Run: headless pygame with SDL's dummy video driver; simulated clock (each Clock.tick advances the game by its frame time, no real sleeping); random seed 0; keys injected as events and as key.get_pressed() state; mouse plan: one left click at the window centre at the start of phase 2, then a move to the lower-right quarter at the start of phase 3.
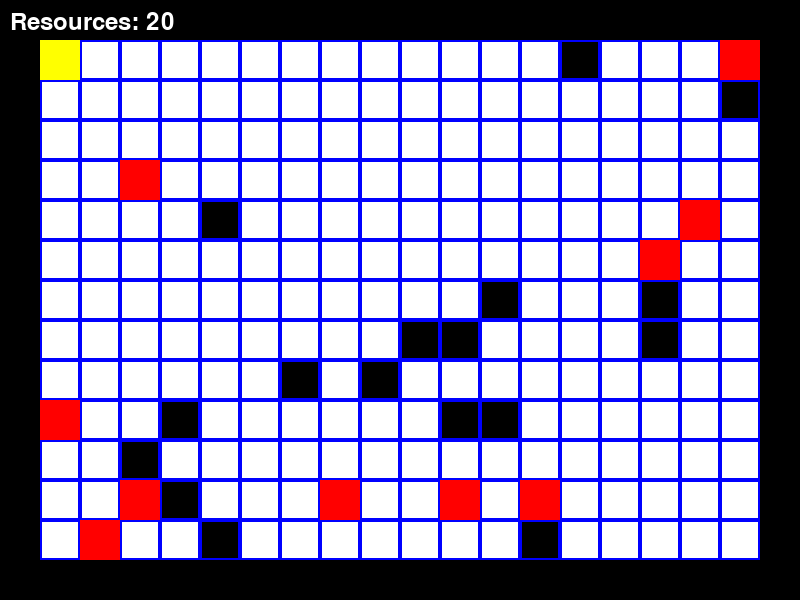
Frame 1 of 4 · flips 1–60 · no input
Frame 2 of 4 · flips 61–180 · clicked the window centre · tapped SPACE, RETURN · held RIGHT (→), D · screen unchanged from frame 1, image omitted
Frame 3 of 4 · flips 181–300 · moved the mouse to the lower-right quarter · held DOWN (↓), S · screen unchanged from frame 2, image omitted
Frame 4 of 4 · flips 301–420 · held LEFT (←), A, UP (↑), W · screen unchanged from frame 3, image omitted

The pygame program that drew these frames:

import pygame
import sys
import random
from collections import deque

# Initialize Pygame
pygame.init()

# Set up display
width, height = 800, 600
screen = pygame.display.set_mode((width, height))
pygame.display.set_caption("Tower Defense with Backtracking")

# Define colors
WHITE = (255, 255, 255)
BLACK = (0, 0, 0)
RED = (255, 0, 0)
GREEN = (0, 255, 0)
BLUE = (0, 0, 255)
YELLOW = (255, 255, 0)

font = pygame.font.Font(None, 36)

# Grid size
cell_size = 40
cols, rows = width // cell_size, height // cell_size

# Initialize grid (0: empty, 1: blocked)
grid = [[0 for _ in range(cols)] for _ in range(rows)]

# Represent the start and end points
start = (0, 0)
end = (cols - 1, rows - 1)

# Add some random obstacles
for _ in range(20):
    x, y = random.randint(1, cols - 2), random.randint(1, rows - 2)
    grid[y][x] = 1  # Mark the obstacle position as blocked

# Base position
base_x, base_y = 1, 1
grid[base_y][base_x] = 1  # Mark the base position as blocked

# Function to draw the grid
def draw_grid(player, enemies):
    for y in range(rows):
        for x in range(cols):
            rect = pygame.Rect(x * cell_size, y * cell_size, cell_size, cell_size)
            color = WHITE if grid[y][x] == 0 else BLACK
            pygame.draw.rect(screen, color, rect)
            pygame.draw.rect(screen, BLUE, rect, 2)    
        
    pygame.draw.rect(screen, BLACK, pygame.Rect(0, 0, width, height), 40) # Draw black border   
    pygame.draw.rect(screen, YELLOW, (base_x * cell_size, base_y * cell_size, cell_size, cell_size)) # Draw base
    
    for tower, x, y in player.towers:
        tower_rect = pygame.Rect(x * cell_size, y * cell_size, cell_size, cell_size)
        pygame.draw.rect(screen, GREEN, tower_rect)
    
    for enemy in enemies:
        if enemy.alive:
            enemy.draw()

# Function to check if a move is valid
def is_valid_move(x, y):
    return 0 <= x < cols and 0 <= y < rows and grid[y][x] == 0  # Check bounds and no tower

# Tower Class
class Tower:
    def __init__(self, tower_type, cost, range, power, x=None, y=None):
        self.tower_type = tower_type  # e.g., "Basic", "Advanced", etc.
        self.cost = cost
        self.range = range # number of cells around (ex: 1, 2, 3)
        self.power = power
        self.x = x  # x coordinate of the tower's position on the grid
        self.y = y  # y coordinate of the tower's position on the grid
        self.projectiles = []

    def __repr__(self):
        return f"Tower({self.tower_type}, {self.cost}, {self.range}, {self.power})"

    def is_in_range(self, enemy):
        # Check if the enemy is within the tower's range
        if self.x is None or self.y is None:  # Ensure tower position is defined
            return False
        
        return (abs(enemy.x - self.x) <= self.range) and (abs(enemy.y - self.y) <= self.range)

towers = [
    Tower("Basic Tower", 30, 1 , 10),
    #Tower("Advanced Tower", 60, 2, 20),
    #Tower("Sniper Tower", 80, 3, 30)
]

class Enemy:
    def __init__(self, x, y, speed, color, damage):
        self.x = x
        self.y = y
        self.speed = speed
        self.color = color
        self.damage = damage
        self.alive = True

    def draw(self):
        pygame.draw.rect(screen, self.color, (self.x * cell_size, self.y * cell_size, cell_size, cell_size))

    def hit(self):
        self.alive = False

def generate_random_enemy():
    # Generate random position for enemy
    while True:
        x = random.randint(1, cols-2)  # Avoid base and edges
        y = random.randint(1, rows-2)
        if grid[y][x] == 0:  # Make sure the cell is not blocked
            grid[y][x] = 1
            return x, y

# Player Class
class Player:
    def __init__(self, resources):
        self.resources = resources
        self.towers = []  # List of towers placed by the player

    def can_afford_tower(self, tower):
        return self.resources >= tower.cost

    def place_tower(self, tower, x, y):
        if self.can_afford_tower(tower):
            if is_valid_move(x, y):  # Only place tower if the cell is valid
                self.resources -= tower.cost
                self.towers.append((tower, x, y))
                grid[y][x] = 1  # Block the cell after placing the tower
                return True
        return False

    def gain_resources(self, amount):
        self.resources += amount

def is_tower_in_range(tower, x, y, player):
    """
    Check if a tower is within the range of another tower.
    This checks the surrounding cells based on the tower's range.
    """
    for other_tower, tx, ty in player.towers:
        if tower != other_tower:  # Don't check the tower itself
            # Check all cells within the tower's range (all cells around it)
            for dx in range(-(tower.range + 1), tower.range + 2):
                for dy in range(-(tower.range + 1), tower.range + 2):
                    if 0 <= tx + dx < cols and 0 <= ty + dy < rows:  # Ensure within bounds
                        # Check if (x, y) is in the range of this tower
                        if (tx + dx == x) and (ty + dy == y):
                            return True  # There's another tower within range
    return False

def is_enemy_near_base(enemies, base_x, base_y, base_range=5):
    """
    Check if any enemy is near the base (within a defined range).
    """
    for enemy in enemies:
        if enemy.alive and abs(enemy.x - base_x) <= base_range and abs(enemy.y - base_y) <= base_range:
            # Check all cells within the base's range (all cells around it)
            for dx in range(-(base_range + 1), base_range + 2):
                for dy in range(-(base_range + 1), base_range + 2):
                    if 0 <= base_x + dx < cols and 0 <= base_y + dy < rows:  # Ensure within bounds
                        if (base_x + dx == x) and (base_y + dy == y):
                            return True  # There's an enemy near the base
    return False

# Backtracking to find best tower placement
def backtrack_tower_placement(tower, enemies, player):
    best_position = None
    max_enemy_damage = 0
    
    # First, check if there are enemies near the base to prioritize defense
    if is_enemy_near_base(enemies, base_x, base_y):
        print("Enemies near base! Prioritizing base defense.")
    
    for y in range(rows):
        for x in range(cols):
            if is_valid_move(x, y) and not is_tower_in_range(tower, x, y, player):
                tower.x, tower.y = x, y
                total_damage = 0
                
                # Calculate how many enemies this tower can hit
                for enemy in enemies:
                    if tower.is_in_range(enemy):
                        total_damage += 1  # Add 1 for each enemy within range
                
                # Prioritize tower placement closer to the base if there are enemies nearby
                if is_enemy_near_base(enemies, base_x, base_y) and (abs(x - base_x) + abs(y - base_y)) <= 3:
                    total_damage += 50  # Bonus damage for towers close to base
                
                # Keep track of the best position (max damage)
                if total_damage > max_enemy_damage:
                    max_enemy_damage = total_damage
                    best_position = (x, y)

    return best_position

def show_tower_popup(player):
    # Create pop-up background
    popup_rect = pygame.Rect(200, 150, 400, 300)
    pygame.draw.rect(screen, (50, 50, 50), popup_rect)  # Dark background
    pygame.draw.rect(screen, WHITE, popup_rect, 5)  # Border

    # Text to display
    popup_text = font.render("Choose a tower", True, WHITE)
    screen.blit(popup_text, (250, 160))

    # Display towers the player can afford
    y_offset = 200
    for tower in towers:
        if player.can_afford_tower(tower):
            tower_text = font.render(f"{tower.tower_type} - {tower.cost} resources", True, WHITE)
            screen.blit(tower_text, (220, y_offset))
            y_offset += 40

    # Display a close button
    close_button = pygame.Rect(500, 420, 100, 40)
    pygame.draw.rect(screen, (200, 0, 0), close_button)
    close_text = font.render("Place", True, WHITE)
    screen.blit(close_text, (510, 430))
    
    return close_button

# Main Game Loop with Automatic Mode
def main():
    player = Player(resources=20)
    popup_visible = False
    
    selected_type_tower = 0
    
    enemies = [Enemy(*generate_random_enemy(), 1, RED, 10) for _ in range(10)]
    last_resource_time = pygame.time.get_ticks()

    running = True
    while running:
        screen.fill(BLACK)

        if player.resources >= min(tower.cost for tower in towers) and not popup_visible:
            popup_visible = True
            
        # Draw grid and towers
        draw_grid(player, enemies)

        for enemy in enemies:
            if enemy.alive:
                enemy.draw()

        current_time = pygame.time.get_ticks()
        if current_time - last_resource_time >= 10000:  # 10 seconds passed
            player.gain_resources(15)
            last_resource_time = current_time
            print(player.resources)            
            
        # Event handling
        for event in pygame.event.get():
            if event.type == pygame.QUIT:
                running = False
                
            if event.type == pygame.MOUSEBUTTONDOWN and popup_visible:
                mouse_pos = pygame.mouse.get_pos()
                close_button = show_tower_popup(player)

                # Check if the player clicked the close button
                if close_button.collidepoint(mouse_pos):
                    print("close")
                    popup_visible = False
                    
                    selected_tower = Tower(
                        towers[selected_type_tower].tower_type,
                        towers[selected_type_tower].cost,
                        towers[selected_type_tower].range,
                        towers[selected_type_tower].power
                    )
                    
                    best_position = backtrack_tower_placement(selected_tower, enemies, player)
                    
                    if best_position:
                        player.place_tower(selected_tower, best_position[0], best_position[1])
                        print(f"Tower placed at {best_position}")

        resources_text = font.render(f"Resources: {player.resources}", True, WHITE)
        screen.blit(resources_text, (10, 10))
        
        if popup_visible:
            show_tower_popup(player)        
        
        pygame.display.flip()

    pygame.quit()
    sys.exit()

# Run the game
if __name__ == "__main__":
    main()
